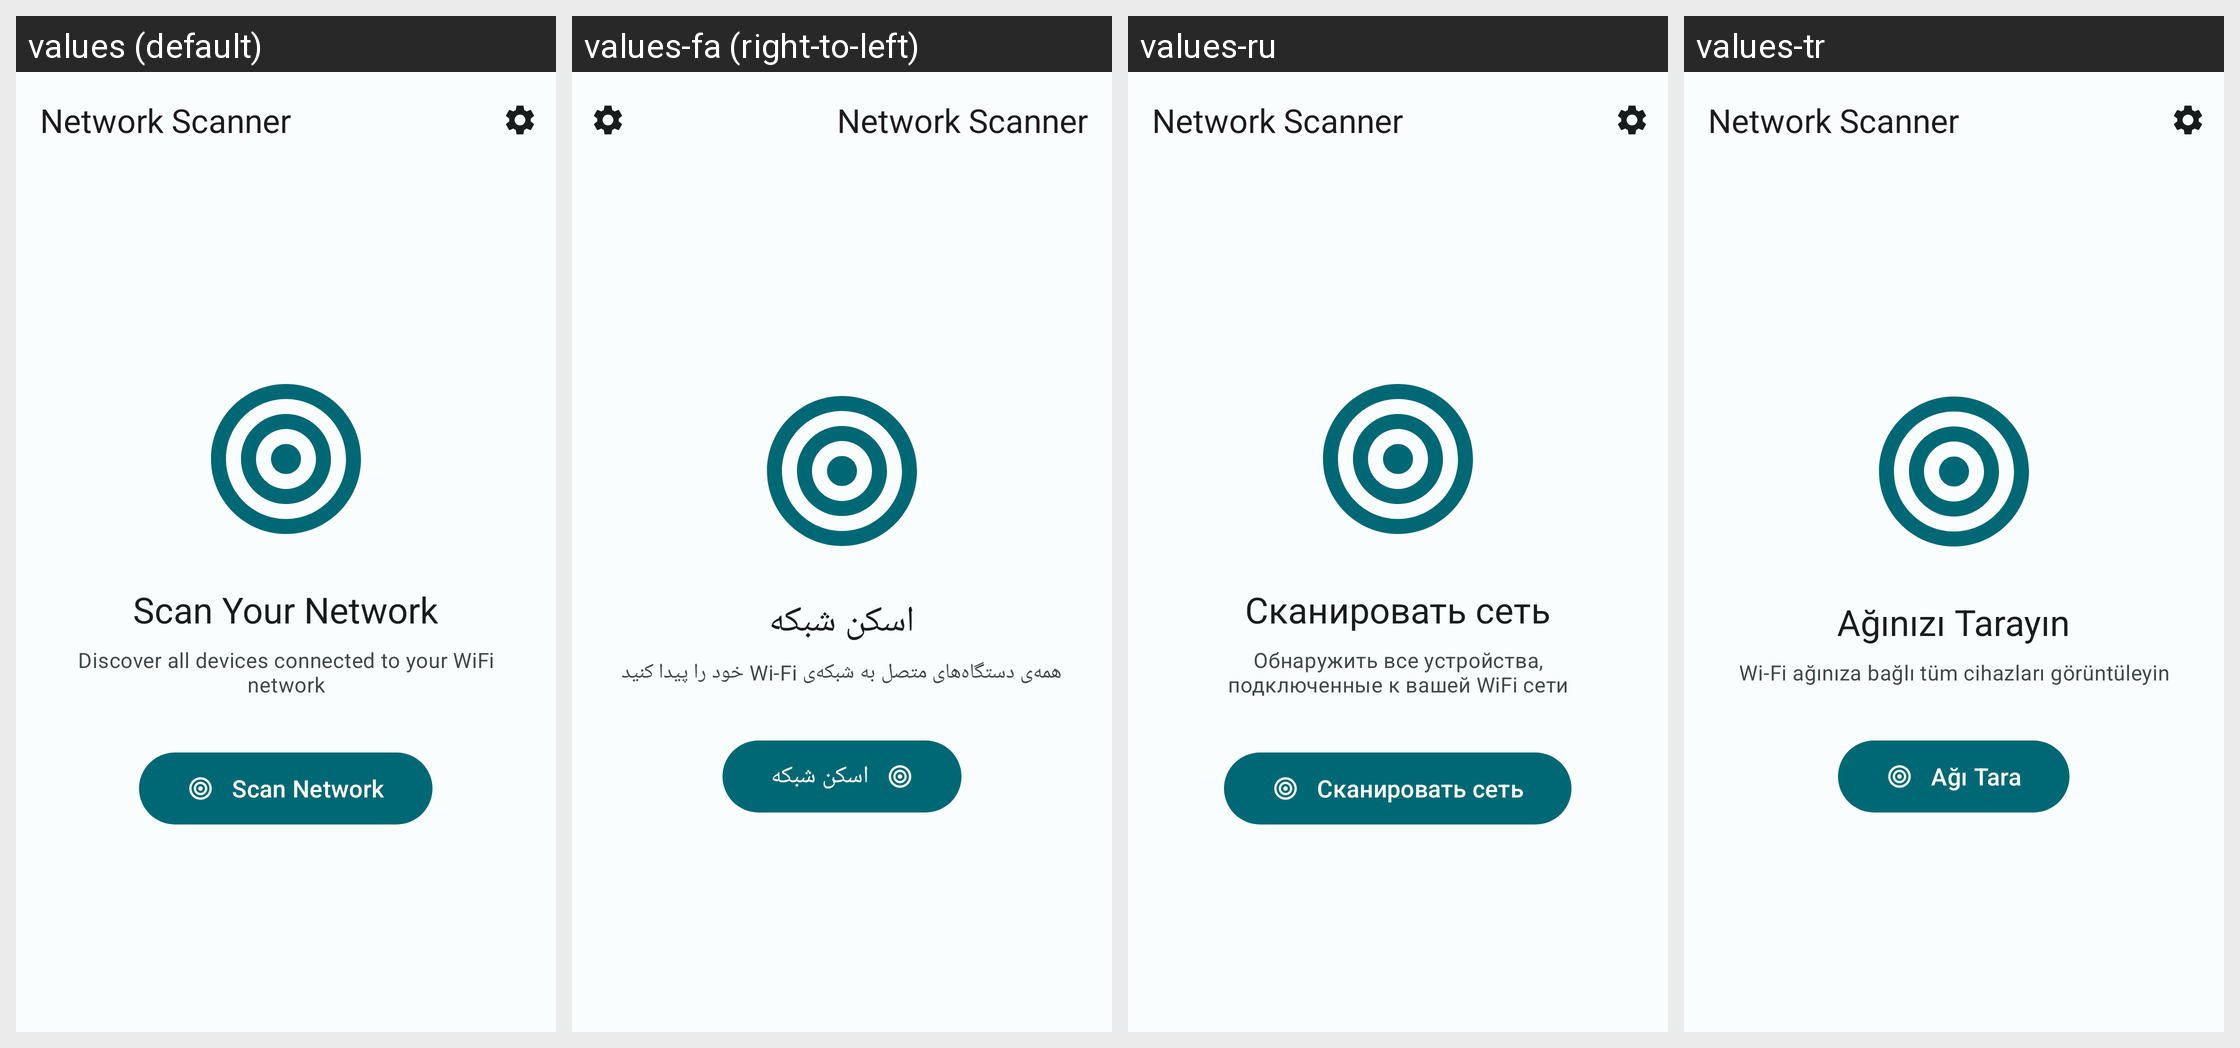

This grid shows one Android layout under several languages. Give, for every string resource on the screen, its name, the default text and each shown locale's text.
Android screen res/layout/activity_main.xml rendered under 4 locales, left to right: values (default), values-fa (right-to-left), values-ru, values-tr. Device: Nexus 5 (rendered at 1080×1920; each locale shown at half size, 540×960, under a caption strip naming it); theme Theme.NetworkScanner.
Other locales in the repository, not shown: values-ar, values-de, values-es, values-fr, values-it, values-ro, values-ua, values-uk, values-zh-rCN.
Strings drawn on this screen, with the default value and each locale's value (text and hints the layout hard-codes, and strings that could not be matched under every locale, appear in the picture but are not listed):

app_name
  values: Network Scanner
  values-fa: Network Scanner  [not translated; the default value is used]
  values-ru: Network Scanner  [not translated; the default value is used]
  values-tr: Network Scanner  [not translated; the default value is used]

initial_scan_title
  values: Scan Your Network
  values-fa: اسکن شبکه
  values-ru: Сканировать сеть
  values-tr: Ağınızı Tarayın

initial_scan_message
  values: Discover all devices connected to your WiFi network
  values-fa: همه‌ی دستگاه‌های متصل به شبکه‌ی Wi-Fi خود را پیدا کنید
  values-ru: Обнаружить все устройства, подключенные к вашей WiFi сети
  values-tr: Wi-Fi ağınıza bağlı tüm cihazları görüntüleyin

action_scan_network
  values: Scan Network
  values-fa: اسکن شبکه
  values-ru: Сканировать сеть
  values-tr: Ağı Tara
